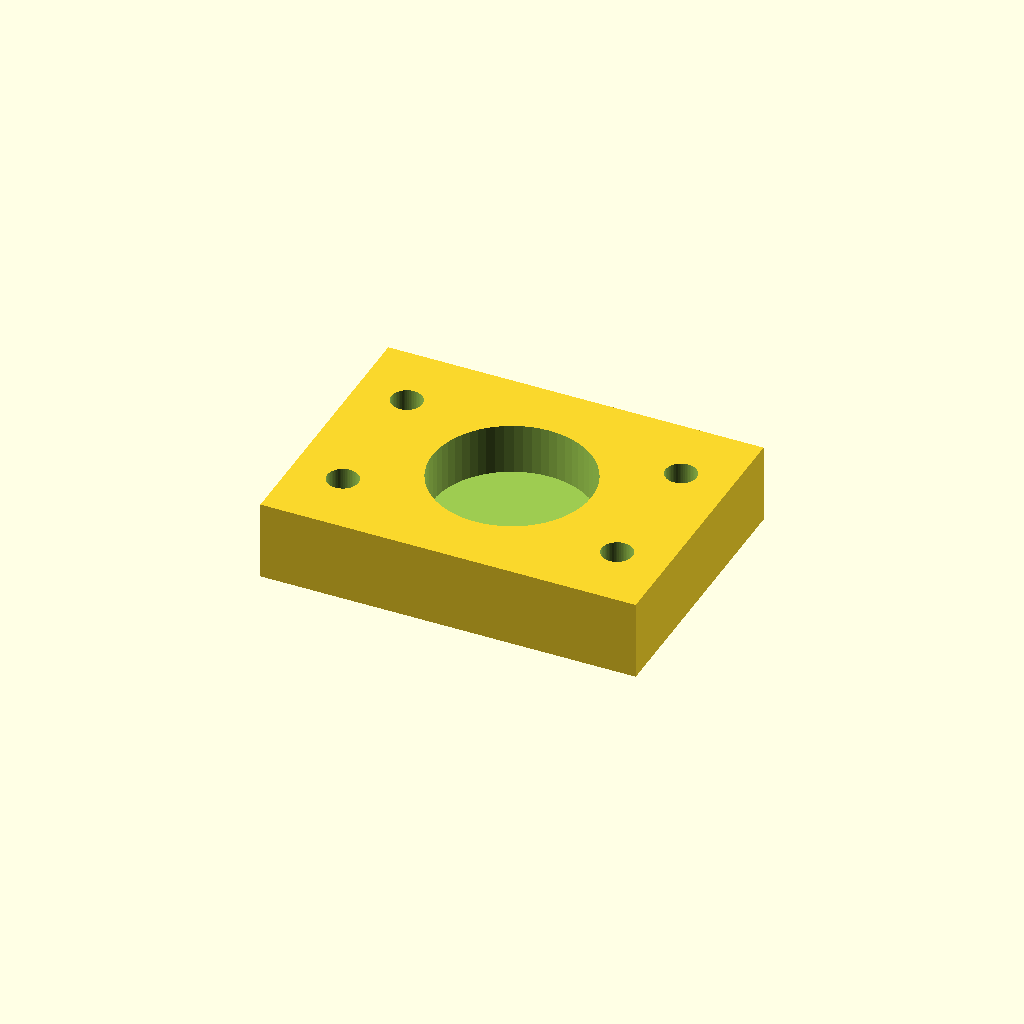
Cell 1: rendered with the file's own defaults.
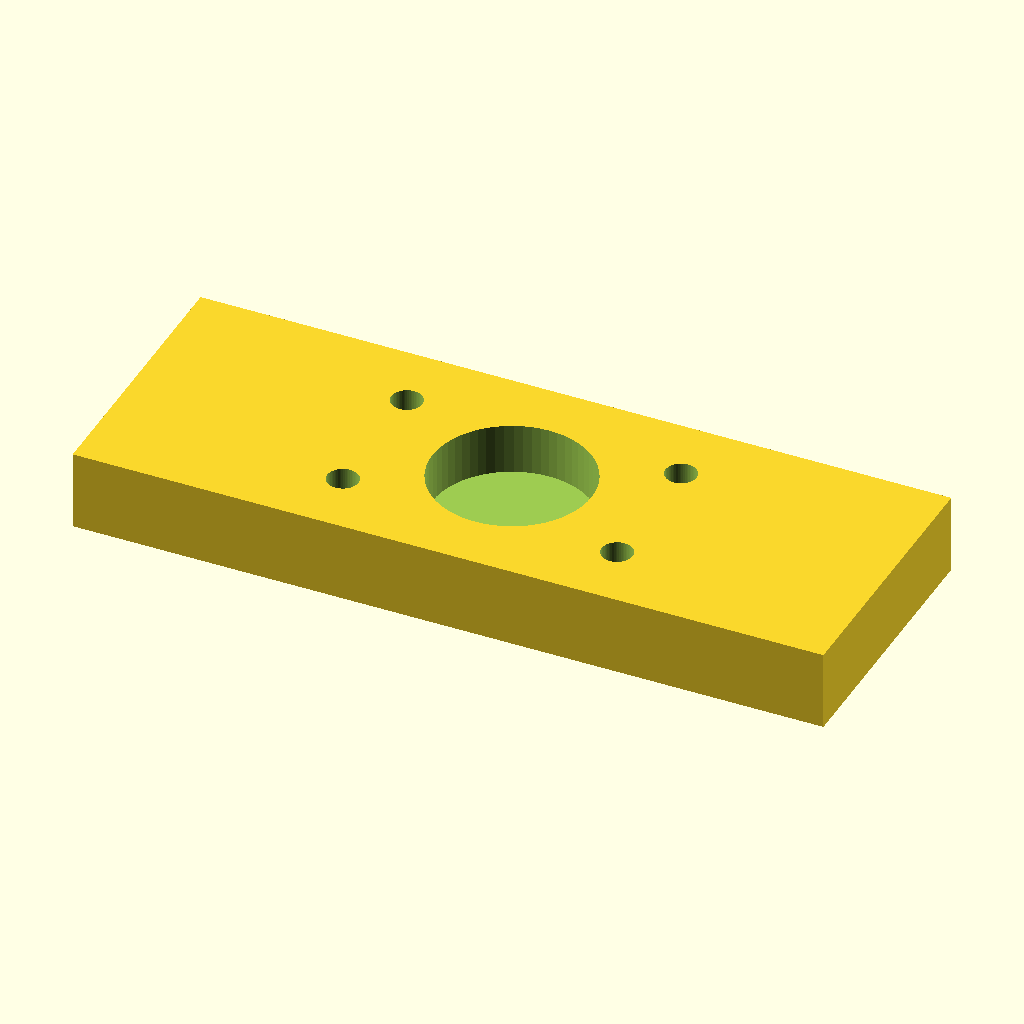
Cell 2: the same model with body_l = 104.
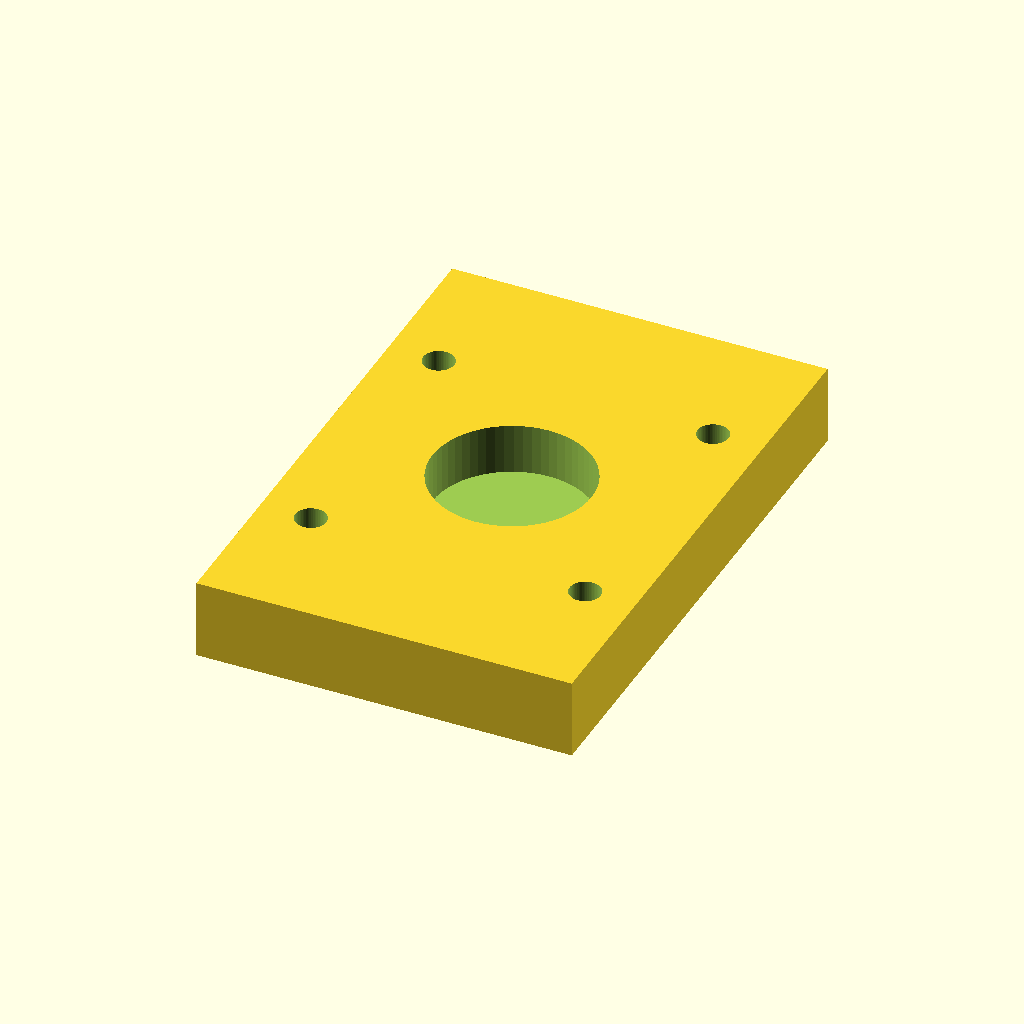
Cell 3 — body_w set to 76, the other parameters unchanged.
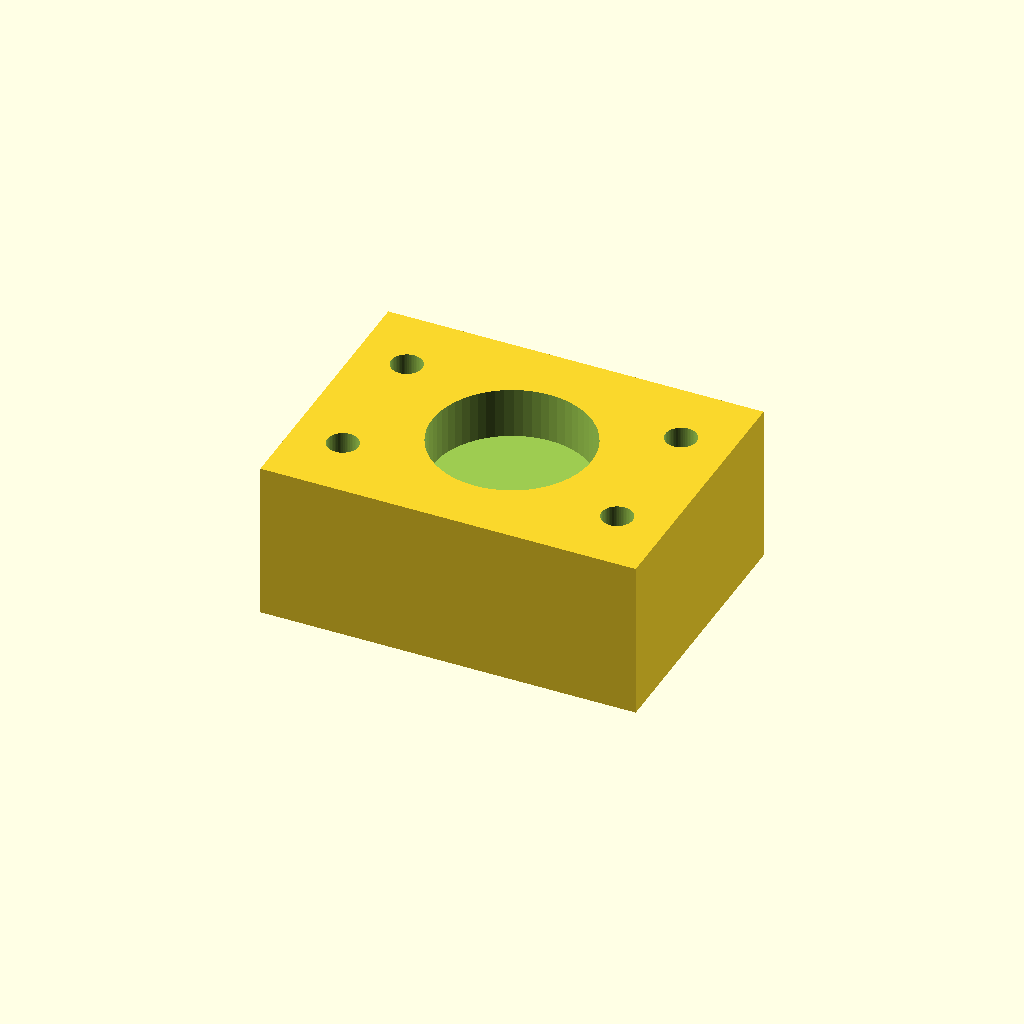
Cell 4 — body_t set to 22, the other parameters unchanged.
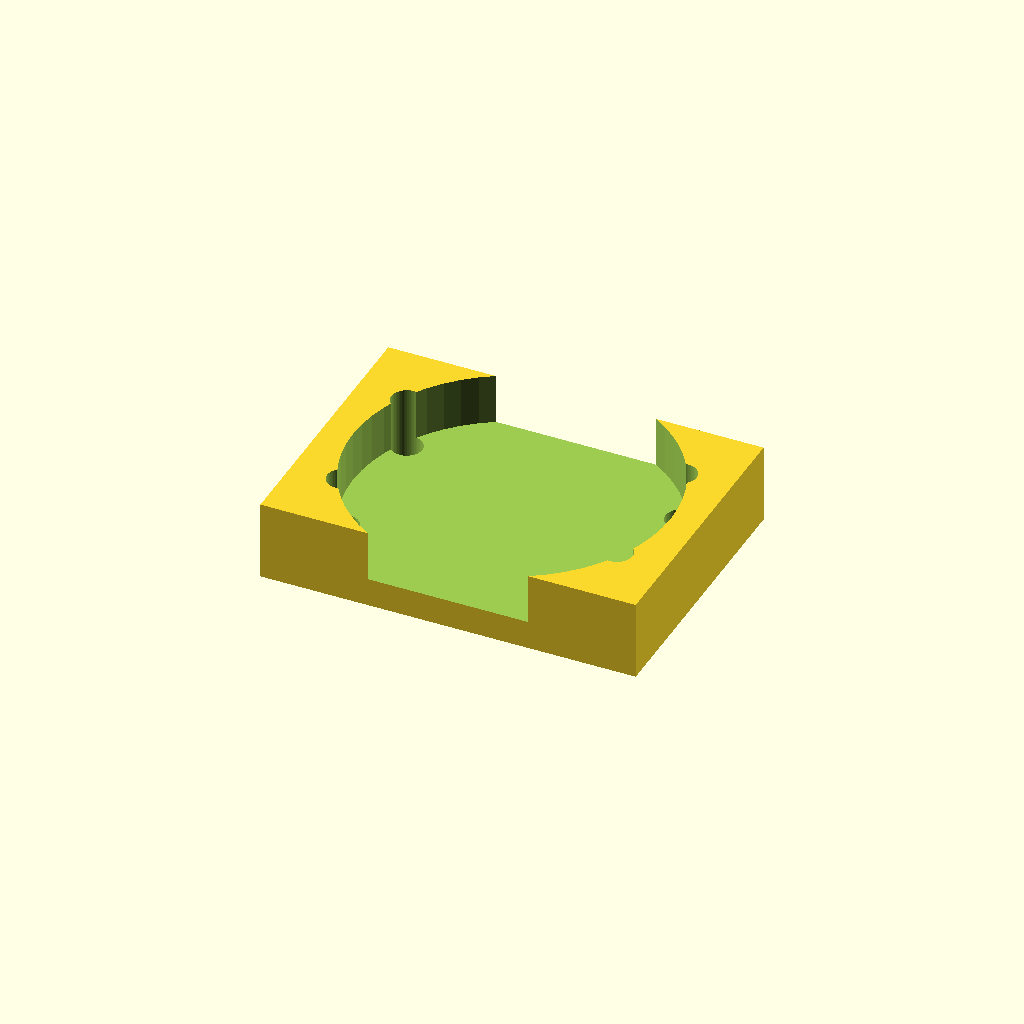
Cell 5 — pocket_d set to 44, the other parameters unchanged.
All cells are drawn from one camera (rotation 55°, 0°, 25°, orthographic, colour scheme Cornfield), so only the parameter changes between them.
OpenSCAD source file optional_data/data/parts/part_0291.scad:
// Lead-screw nut holder with 22 mm pocket.
$fn = 60;
eps = 0.02;
body_l = 52;
body_w = 38;
body_t = 11;
pocket_d = 22;
pocket_depth = 7;
mount_x = 19.0;
difference() {
    cube([body_l, body_w, body_t], center = true);
    translate([0, 0, body_t / 2 - pocket_depth - eps]) cylinder(d = pocket_d, h = pocket_depth + 2 * eps);
    for (x = [-mount_x, mount_x], y = [-body_w / 4, body_w / 4])
        translate([x, y, -body_t / 2 - eps]) cylinder(d = 4.3, h = body_t + 2 * eps);
}
Parameter table extracted from the source (name, type, default, range or options):
eps: number, default 0.02
body_l: number, default 52
body_w: number, default 38
body_t: number, default 11
pocket_d: number, default 22
pocket_depth: number, default 7
mount_x: number, default 19
